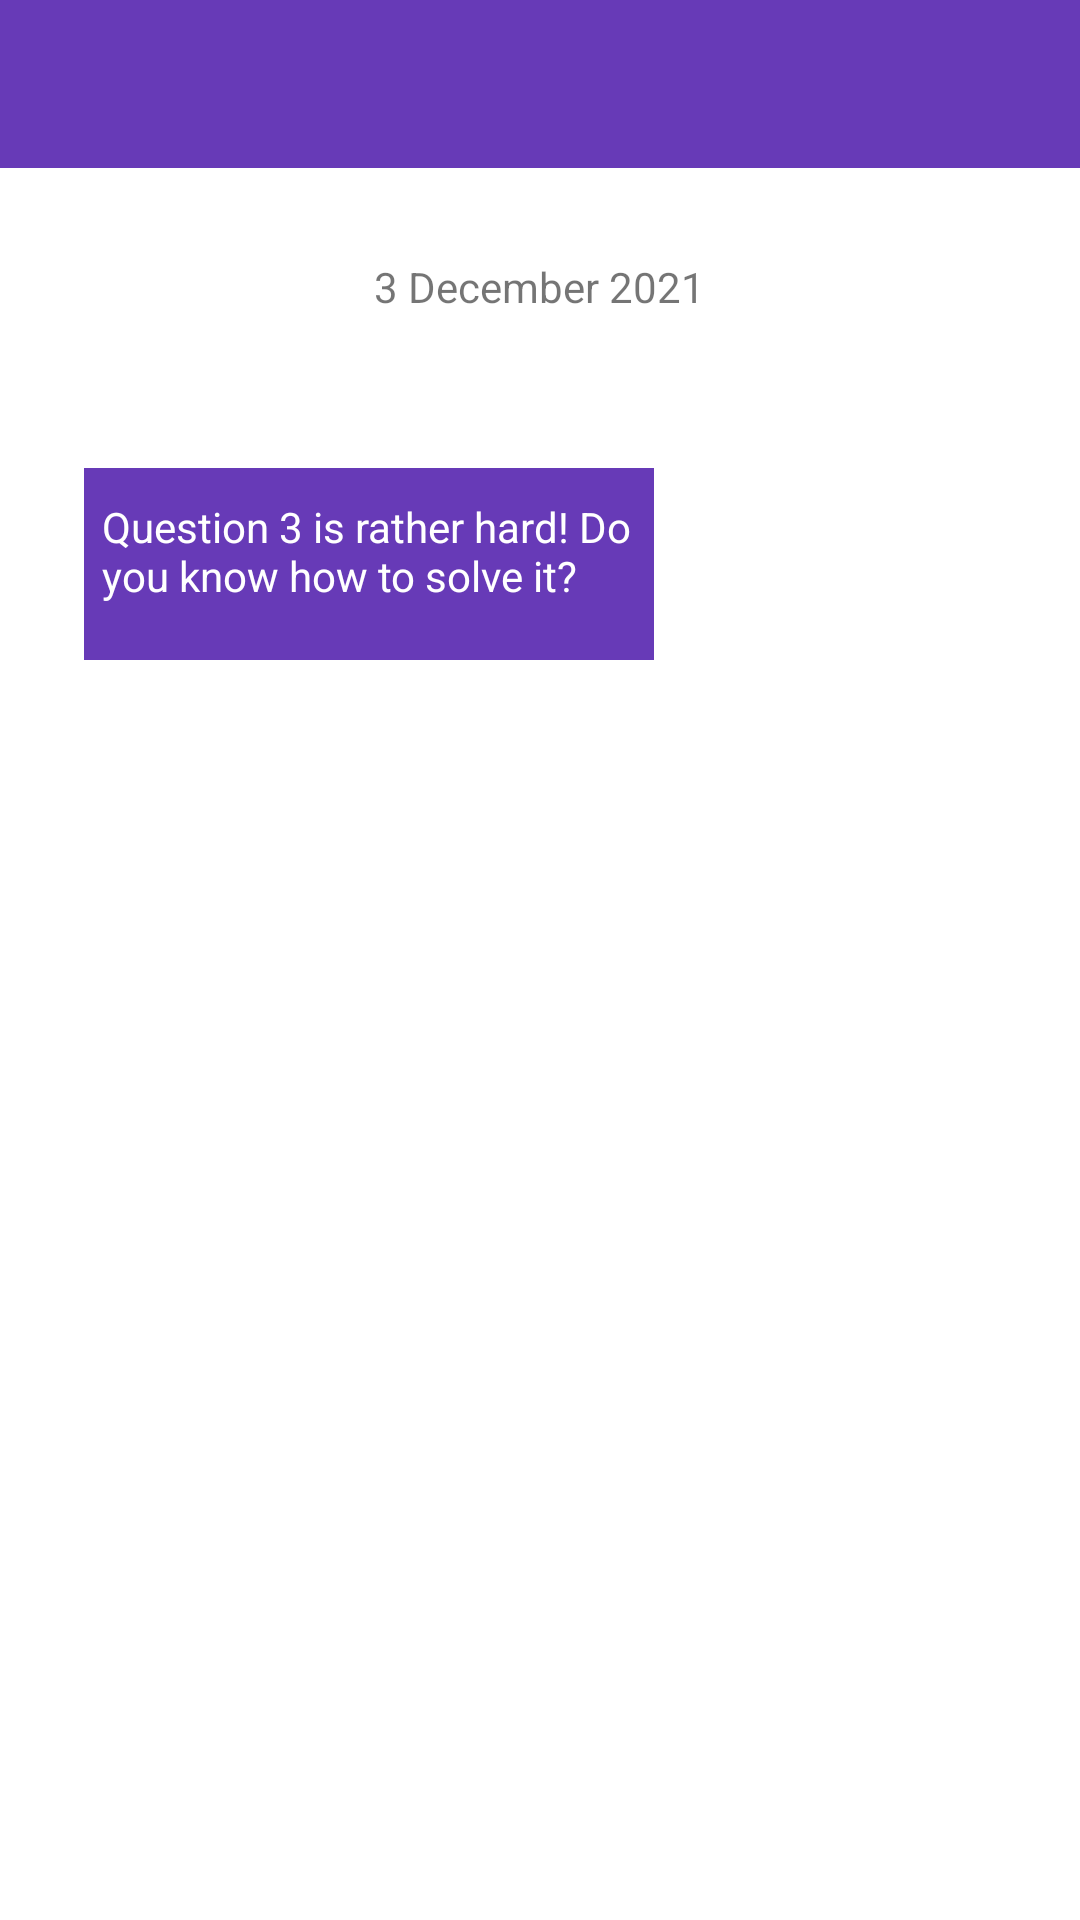

The Android layout XML behind this screen, and the referenced resources:
<!-- AndroidManifest.xml: application theme AppTheme -->
<!-- res/layout/chat2.xml -->
<?xml version="1.0" encoding="utf-8"?>
<LinearLayout xmlns:android="http://schemas.android.com/apk/res/android"
    xmlns:app="http://schemas.android.com/apk/res-auto"
    android:layout_width="match_parent"
    android:layout_height="match_parent"
    android:orientation="vertical">

<androidx.appcompat.widget.Toolbar
    android:id= "@+id/toolbar"
    android:background="#673AB7"
    android:layout_width="match_parent"
    android:layout_height="wrap_content"
    android:paddingBottom="10dp"
    android:paddingTop="10dp"
    app:titleMarginStart="30dp"
    app:titleTextColor="@color/white"
    app:subtitleTextColor="@color/white"
    >
</androidx.appcompat.widget.Toolbar>

    <RelativeLayout
        android:layout_width="match_parent"
        android:layout_height="wrap_content"
        >
        <TextView
            android:text="3 December 2021"
            android:layout_centerHorizontal="true"
            android:layout_marginTop="30dp"
            android:layout_width="wrap_content"
            android:layout_height="wrap_content"
            />

        <TextView
            android:layout_width="190dp"
            android:layout_height="64dp"
            android:layout_marginLeft="28dp"
            android:layout_marginTop="100dp"
            android:background="#673AB7"
            android:paddingLeft="6dp"
            android:paddingTop="10dp"
            android:text="Question 3 is rather hard! Do you know how to solve it?"
            android:textColor="@color/white" />
        
        
    </RelativeLayout>

    
</LinearLayout>
<!-- resources referenced by this layout -->
<resources>

  <!-- not gathered from this repository: default colours our renderer supplied (Android Studio template values) -->
  <color name="white">#FFFFFFFF</color>
</resources>
